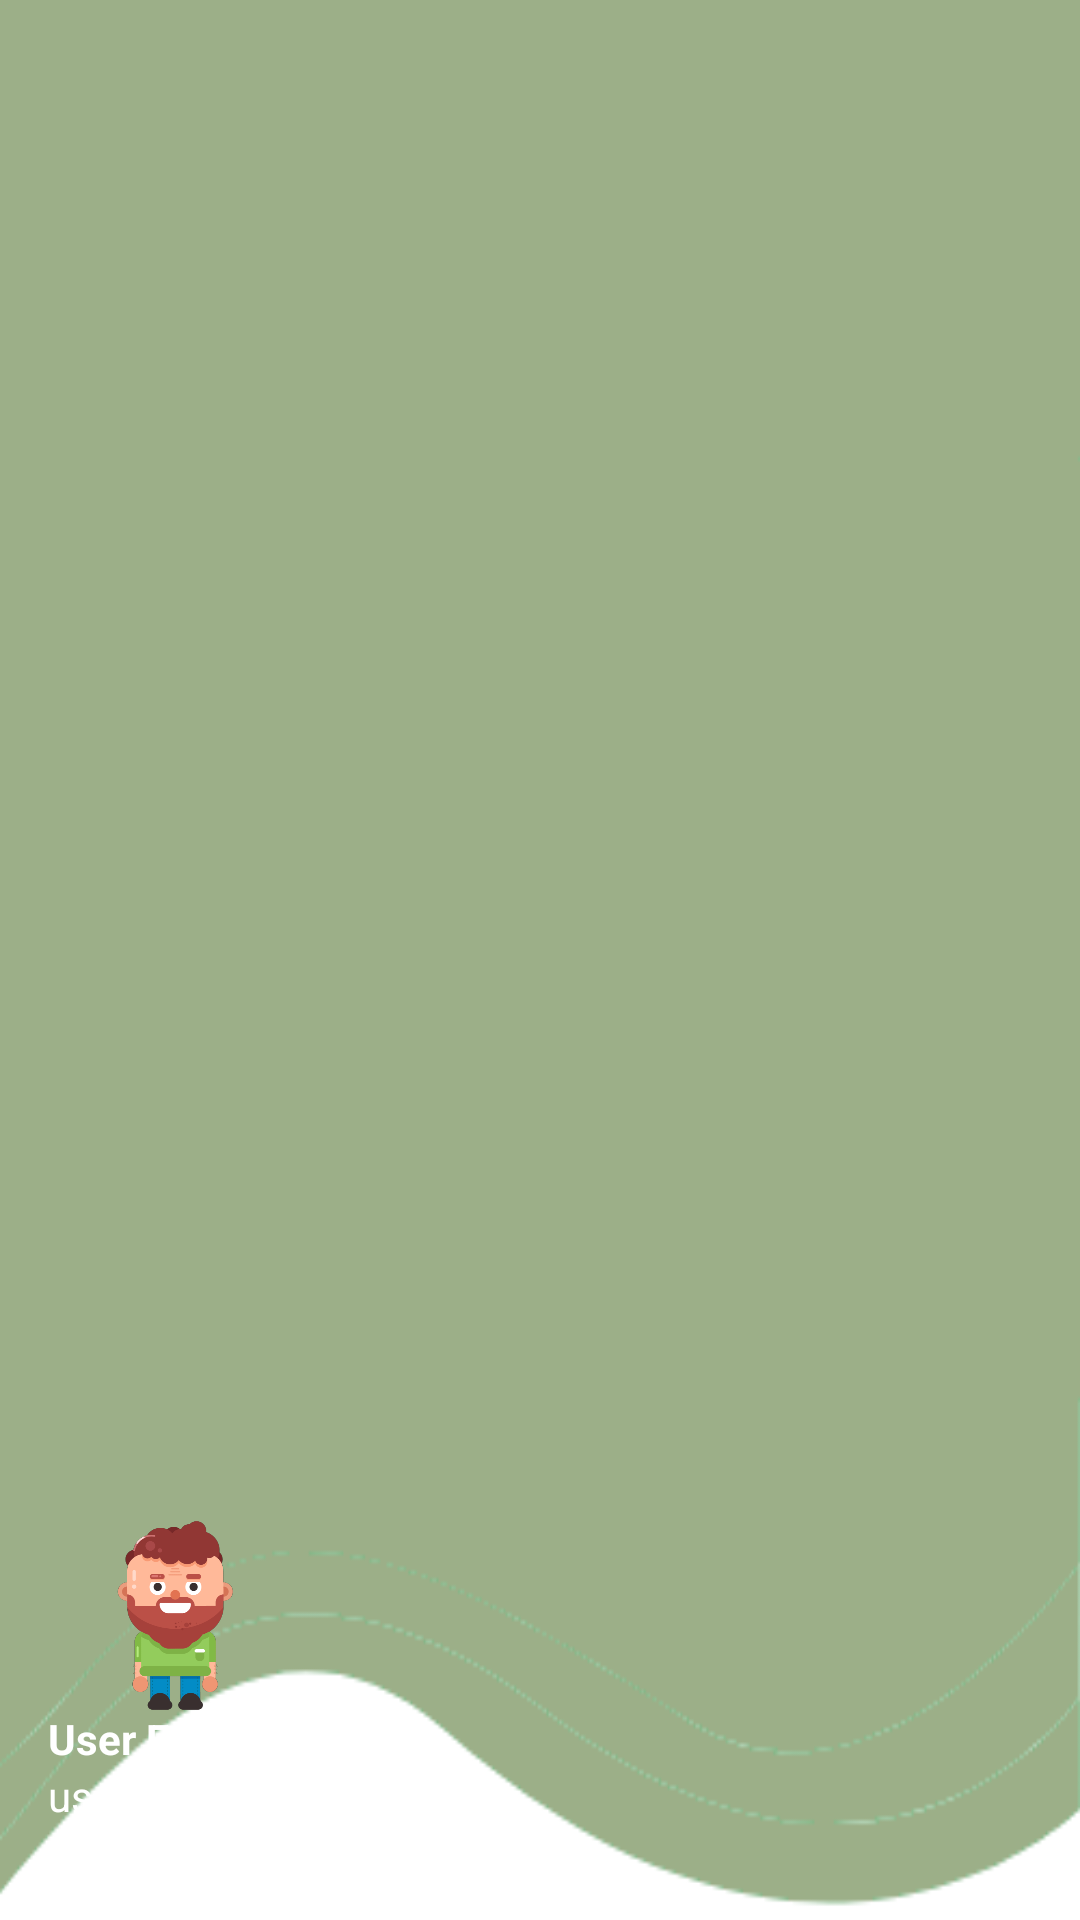

Here is an Android app screen rendered from its layout file. Give the layout XML and the strings, colors and styles it references.
<!-- AndroidManifest.xml: application theme Theme.Charityyyyy -->
<!-- res/layout/nav_header.xml -->
<?xml version="1.0" encoding="utf-8"?>
<LinearLayout
    xmlns:android="http://schemas.android.com/apk/res/android"
    xmlns:app="http://schemas.android.com/apk/res-auto"
    xmlns:tools="http://schemas.android.com/tools"
    android:orientation="vertical"
    android:layout_width="match_parent"
    android:layout_height="176dp"
    android:gravity="bottom"
    android:padding="16dp"
    android:background="@drawable/headerbkg"
    android:theme="@style/ThemeOverlay.AppCompat.Light">


    <ImageView
        android:id="@+id/profil_image"
        android:layout_width="85dp"
        android:layout_height="63dp"
        app:srcCompat="@drawable/imageview"
        android:src="@drawable/imageview"
        tools:srcCompat="@drawable/imageview" />

    <TextView
        android:layout_width="wrap_content"
        android:layout_height="wrap_content"
        android:text="User Full Name"
        android:textColor="@color/white"
        android:id="@+id/profil_name"
        android:textStyle="bold"/>

    <TextView
        android:layout_width="wrap_content"
        android:layout_height="wrap_content"
        android:text="usermail@usermail.com"
        android:textColor="@color/white"
        android:id="@+id/profil_email"
        android:textSize="14sp"
        android:layout_marginBottom="16dp"/>

</LinearLayout>
<!-- resources referenced by this layout -->
<resources>
  <color name="white">#FFFFFFFF</color>
  <!-- drawable headerbkg: png bitmap (drawable, 8625 bytes) -->
  <!-- drawable imageview: png bitmap (drawable, 36139 bytes) -->
  <style name="Theme.Charityyyyy" parent="Base.Theme.Charityyyyy" />
  <style name="Base.Theme.Charityyyyy" parent="Theme.Material3.Light.NoActionBar">
          
          
          <item name="colorPrimary">@color/sage</item>
          <item name="colorPrimaryVariant">@color/green</item>
          <item name="android:textColorPrimary">@color/sage</item>
          <item name="android:statusBarColor">@color/beige</item>
      </style>
  <color name="sage">#9CAF88</color>
  <color name="green">#82B484</color>
  <color name="beige">#C3C1B7</color>
</resources>
